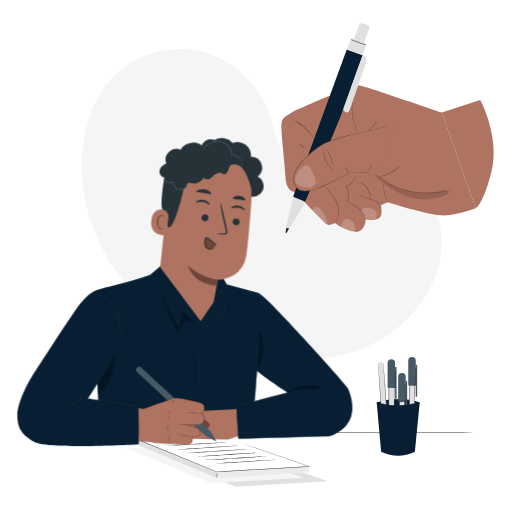
t = 0.00 s
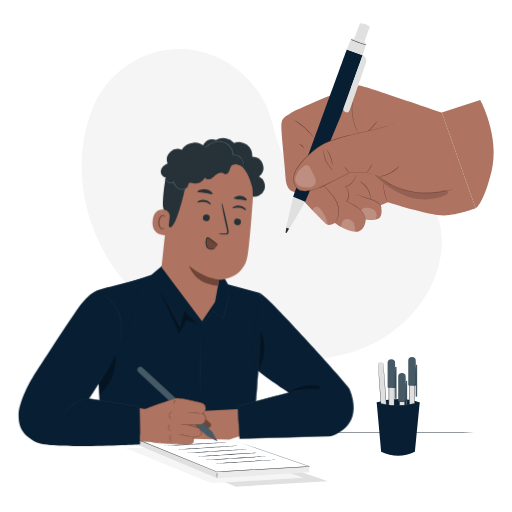
t = 0.26 s
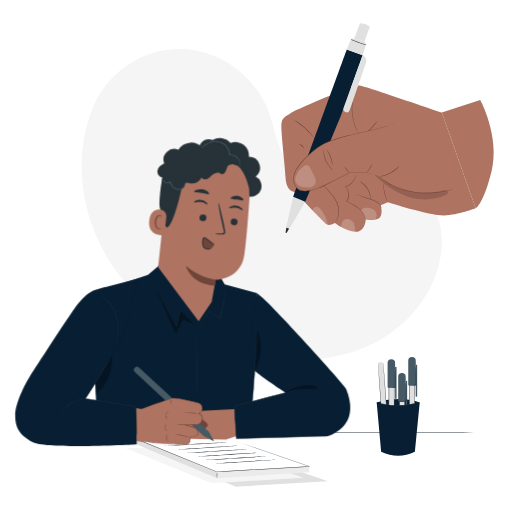
t = 0.49 s
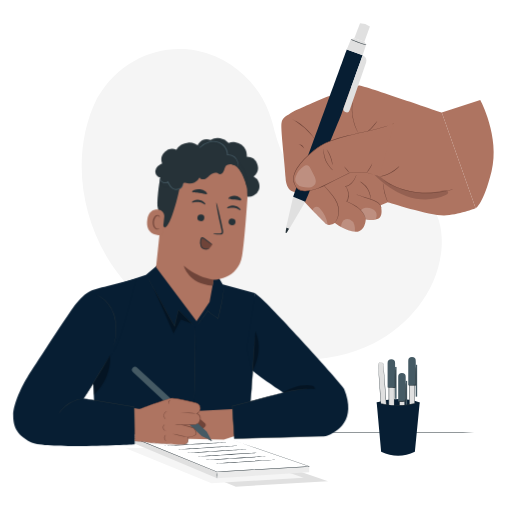
t = 0.75 s
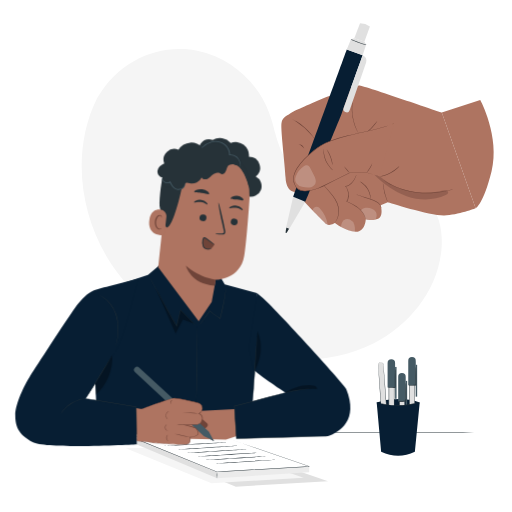
t = 1.01 s
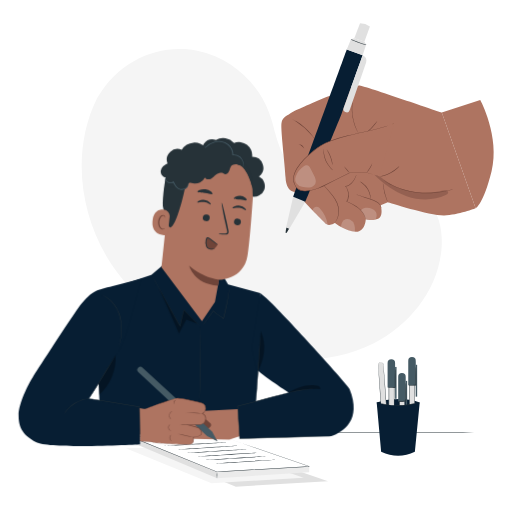
t = 1.24 s

The animated SVG that drew these frames (rendered in a browser with its animation timeline set to each time). Animation: 1 CSS @keyframes rule; one cycle of 1.50 s, repeats indefinitely.

<svg class="animated" id="freepik_stories-hand-holding-pen" xmlns="http://www.w3.org/2000/svg" viewBox="0 0 500 500" version="1.1" xmlns:xlink="http://www.w3.org/1999/xlink" xmlns:svgjs="http://svgjs.com/svgjs"><style>svg#freepik_stories-hand-holding-pen:not(.animated) .animable {opacity: 0;}svg#freepik_stories-hand-holding-pen.animated #freepik--Character--inject-77 {animation: 1.5s Infinite  linear shake;animation-delay: 0s;}            @keyframes shake {                10%, 90% {                    transform: translate3d(-1px, 0, 0);                  }                  20%, 80% {                    transform: translate3d(2px, 0, 0);                  }                  30%, 50%, 70% {                    transform: translate3d(-4px, 0, 0);                  }                  40%, 60% {                    transform: translate3d(4px, 0, 0);                  }            }        </style><g id="freepik--background-simple--inject-77" class="animable" style="transform-origin: 255.619px 199.535px;"><path d="M94.66,96.3l2.11-3.48c17.81-29.35,50-47,84-44.89a87.76,87.76,0,0,1,13,1.78c30.87,6.61,57.72,29.95,68.86,59.85,6.54,17.58,8.37,37.82,20.8,51.77,16.17,18.17,43.62,18.74,67.76,18s51.6-.11,67.7,18.13c10.07,11.42,13.28,27.66,12.46,42.95-2.15,40.49-30.36,76.69-66.24,94.68s-78.13,19.61-117.39,11.7c-55-11.09-107.33-41.55-138.77-88.58S69.5,147.07,94.66,96.3Z" style="fill: rgb(245, 245, 245); transform-origin: 255.619px 199.535px;" id="elucgsfb5o3" class="animable"></path></g><g id="freepik--Table--inject-77" class="animable" style="transform-origin: 248.995px 422.47px;"><path d="M486.4,422.47c0,.14-106.29.26-237.39.26s-237.42-.12-237.42-.26,106.28-.26,237.42-.26S486.4,422.32,486.4,422.47Z" style="fill: rgb(38, 50, 56); transform-origin: 248.995px 422.47px;" id="el2coz66i6l5u" class="animable"></path></g><g id="freepik--Pens--inject-77" class="animable" style="transform-origin: 388.865px 396.803px;"><path d="M367.86,393s21.8-7.71,42,0h0L406,400l-36.11,1.39-2-8.32" style="fill: rgb(7, 30, 51); transform-origin: 388.86px 395.482px;" id="eldn1l3qpwl3" class="animable"></path><path d="M371.49,353.88l.39,0a2.37,2.37,0,0,1,2.54,2.2l5.17,71.72-5.13.37-5.17-71.72A2.38,2.38,0,0,1,371.49,353.88Z" style="fill: rgb(224, 224, 224); transform-origin: 374.436px 391.022px;" id="elsrc9c11qgp9" class="animable"></path><path d="M371.49,353.88a2.61,2.61,0,0,0-1.35.61,2.33,2.33,0,0,0-.77,1.58c0,.71.12,1.56.18,2.51.29,3.82.72,9.31,1.24,16.09,1,13.65,2.39,32.49,3.93,53.45l-.28-.24,2.75-.2,2.38-.17-.24.28c-1.49-21.06-2.83-40-3.79-53.72-.46-6.83-.83-12.35-1.09-16.2q0-.71-.09-1.35a3.6,3.6,0,0,0-.17-1.14,2.34,2.34,0,0,0-1.21-1.29,2.46,2.46,0,0,0-1.1-.22h-.39l.39-.06A2.5,2.5,0,0,1,373,354a2.46,2.46,0,0,1,1.31,1.33,3.76,3.76,0,0,1,.21,1.19c0,.42.07.87.11,1.35.3,3.84.72,9.36,1.25,16.18,1,13.72,2.4,32.66,4,53.71l0,.26-.26,0-2.38.17-2.75.2-.26,0,0-.26c-1.48-21-2.81-39.82-3.77-53.46-.46-6.79-.82-12.28-1.08-16.11-.05-.95-.14-1.78-.13-2.53a2.44,2.44,0,0,1,.86-1.65,2.38,2.38,0,0,1,1-.5A1.22,1.22,0,0,1,371.49,353.88Z" style="fill: rgb(38, 50, 56); transform-origin: 374.565px 391.098px;" id="elz6nul0s7bv8" class="animable"></path><path d="M371.85,405.61l7.3-.53L380.88,429a3.67,3.67,0,0,1-3.39,3.92h0a3.68,3.68,0,0,1-3.92-3.39Z" style="fill: rgb(69, 90, 100); transform-origin: 376.37px 419.004px;" id="elk0vuok2mumr" class="animable"></path><g id="elwokmco3cvgc"><rect x="370.75" y="394.59" width="1.42" height="31.13" style="fill: rgb(69, 90, 100); transform-origin: 371.46px 410.155px; transform: rotate(175.87deg);" class="animable"></rect></g><path d="M379.15,405.08c0,.16-3,.59-7.36,1.06l.33-.38c.13,1.67.27,3.48.42,5.39.26,3.54.44,6.74.54,9.06a17.36,17.36,0,0,1,0,3.77,17.86,17.86,0,0,1-.55-3.73c-.24-2.31-.51-5.51-.77-9-.12-1.91-.24-3.73-.35-5.4l0-.35.35,0C376.11,405.08,379.14,404.93,379.15,405.08Z" style="fill: rgb(38, 50, 56); transform-origin: 375.28px 414.502px;" id="elyianewwez5" class="animable"></path><rect x="379.7" y="355.76" width="5.14" height="57.99" style="fill: rgb(224, 224, 224); transform-origin: 382.27px 384.755px;" id="el2ys5oxy9gbi" class="animable"></rect><path d="M384.84,413.75s0-.11,0-.31,0-.51,0-.88c0-.8,0-1.92,0-3.36,0-2.94,0-7.14-.08-12.35,0-10.44-.06-24.89-.11-41.09l.26.26h-5.13c.51-.52.14-.13.25-.24v9.55q0,4.68,0,9.11c0,5.91,0,11.44,0,16.46-.05,10-.09,18-.11,22.85l-.11-.1,3.79.06,1,0,.35,0a1,1,0,0,1-.32,0l-1,0-3.85.06h-.1v-.11c0-4.87-.06-12.85-.11-22.85,0-5,0-10.55,0-16.46q0-4.43,0-9.11c0-1.56,0-3.14,0-4.74v-4.81c.12-.12-.26.24.27-.28h5.39v.26c0,16.28-.08,30.79-.11,41.28,0,5.18-.06,9.36-.08,12.29q0,2.12,0,3.3l0,.85C384.86,413.67,384.85,413.76,384.84,413.75Z" style="fill: rgb(38, 50, 56); transform-origin: 382.389px 384.59px;" id="eld23636kzybn" class="animable"></path><path d="M385.83,378.42h-7.32v-24a3.66,3.66,0,0,1,3.66-3.66h0a3.66,3.66,0,0,1,3.66,3.66Z" style="fill: rgb(69, 90, 100); transform-origin: 382.17px 364.59px;" id="el6u94nfbmgjx" class="animable"></path><rect x="385.83" y="358.35" width="1.42" height="31.13" style="fill: rgb(69, 90, 100); transform-origin: 386.54px 373.915px;" id="elcf0b8uw5b5j" class="animable"></rect><path d="M378.51,378.42c0-.16,3-.37,7.41-.53l-.35.36c0-1.67,0-3.49,0-5.41,0-3.54,0-6.75.11-9.07a17.57,17.57,0,0,1,.28-3.76,17.57,17.57,0,0,1,.28,3.76c.07,2.32.12,5.53.12,9.07,0,1.92,0,3.74,0,5.41v.36h-.35C381.55,378.65,378.51,378.58,378.51,378.42Z" style="fill: rgb(38, 50, 56); transform-origin: 382.435px 369.316px;" id="elydot35l31g" class="animable"></path><rect x="390.06" y="369.37" width="5.14" height="57.99" style="fill: rgb(224, 224, 224); transform-origin: 392.63px 398.365px;" id="elksdtl0tik7" class="animable"></rect><path d="M395.2,427.36a1.92,1.92,0,0,1,0-.31c0-.22,0-.51,0-.88,0-.8,0-1.93,0-3.36,0-2.94-.05-7.14-.08-12.35,0-10.44-.07-24.89-.11-41.09l.26.26h-5.14c.52-.52.14-.13.26-.24v9.55q0,4.68,0,9.11c0,5.9,0,11.44,0,16.46,0,10-.09,18-.12,22.85l-.1-.1,3.78.06,1,0,.36,0a1.07,1.07,0,0,1-.32,0l-1,0-3.84.06H390v-.11c0-4.87-.07-12.85-.12-22.85,0-5,0-10.56,0-16.46,0-2.95,0-6,0-9.11v-9.55c.12-.12-.26.24.26-.28h5.4v.26c0,16.28-.08,30.79-.11,41.28,0,5.18-.06,9.36-.08,12.29,0,1.41,0,2.51,0,3.3v.85C395.21,427.28,395.2,427.37,395.2,427.36Z" style="fill: rgb(38, 50, 56); transform-origin: 392.699px 398.2px;" id="elnwd6s6y6tq" class="animable"></path><path d="M396.19,392h-7.33V368a3.66,3.66,0,0,1,3.67-3.66h0a3.66,3.66,0,0,1,3.66,3.66Z" style="fill: rgb(69, 90, 100); transform-origin: 392.525px 378.17px;" id="elp2mdhscgyl" class="animable"></path><rect x="396.19" y="371.96" width="1.42" height="31.13" style="fill: rgb(69, 90, 100); transform-origin: 396.9px 387.525px;" id="elk72qi4e5thr" class="animable"></rect><path d="M388.86,392c0-.16,3-.37,7.42-.53l-.35.36c0-1.68,0-3.49,0-5.41,0-3.54.05-6.75.12-9.07a17.57,17.57,0,0,1,.28-3.76,17.57,17.57,0,0,1,.28,3.76c.07,2.32.11,5.53.11,9.07,0,1.92,0,3.73,0,5.41v.36h-.34C391.9,392.26,388.87,392.19,388.86,392Z" style="fill: rgb(38, 50, 56); transform-origin: 392.79px 382.903px;" id="elwgamp97w7hd" class="animable"></path><rect x="399.82" y="353.64" width="5.14" height="57.99" style="fill: rgb(224, 224, 224); transform-origin: 402.39px 382.635px;" id="elb3a2gw8yydg" class="animable"></rect><path d="M405,411.63s0-.11,0-.31,0-.52,0-.88c0-.8,0-1.93,0-3.36,0-2.94-.05-7.15-.08-12.35,0-10.44-.06-24.89-.11-41.09l.26.26h-5.13l.25-.25v9.55c0,3.12,0,6.17,0,9.12,0,5.9,0,11.43,0,16.46-.05,10-.09,18-.11,22.85l-.11-.1,3.79.06,1,0,.35,0a1.7,1.7,0,0,1-.32,0l-1,0-3.85.06h-.1v-.1c0-4.88-.06-12.85-.11-22.85,0-5,0-10.56,0-16.46V363.2c0-1.56,0-3.14,0-4.73v-4.82l.27-.27h5.39v.26c0,16.27-.08,30.79-.11,41.28,0,5.18-.06,9.36-.08,12.28,0,1.41,0,2.52,0,3.31l0,.84A1.32,1.32,0,0,1,405,411.63Z" style="fill: rgb(38, 50, 56); transform-origin: 402.56px 382.515px;" id="elr49rxbokffg" class="animable"></path><path d="M406,376.29h-7.32v-24a3.66,3.66,0,0,1,3.66-3.67h0a3.66,3.66,0,0,1,3.66,3.67Z" style="fill: rgb(69, 90, 100); transform-origin: 402.34px 362.455px;" id="elbxa8v9ihag8" class="animable"></path><rect x="405.95" y="356.23" width="1.42" height="31.13" style="fill: rgb(69, 90, 100); transform-origin: 406.66px 371.795px;" id="eliqmr54iq1q" class="animable"></rect><path d="M398.63,376.29c0-.16,3-.36,7.41-.52l-.35.36c0-1.68,0-3.5,0-5.41,0-3.55.05-6.75.12-9.08a17.68,17.68,0,0,1,.28-3.76,17.68,17.68,0,0,1,.28,3.76c.07,2.33.12,5.53.12,9.08,0,1.91,0,3.73,0,5.41v.35h-.35C401.66,376.52,398.63,376.45,398.63,376.29Z" style="fill: rgb(38, 50, 56); transform-origin: 402.56px 367.186px;" id="elandrirnc5r8" class="animable"></path><path d="M405.14,441.16c-10.89,5.14-21.88,5.06-32.94,0L367.86,393c13.26,3.88,27.33,3.51,42,0Z" style="fill: rgb(7, 30, 51); transform-origin: 388.86px 418.993px;" id="el1ergyen5com" class="animable"></path><path d="M409.87,392.71a9.1,9.1,0,0,1-1.57.57c-1,.34-2.52.76-4.38,1.2s-4.12.86-6.64,1.2a73.82,73.82,0,0,1-8.24.56,75.58,75.58,0,0,1-8.24-.41,64.58,64.58,0,0,1-6.66-1.08c-1.87-.4-3.38-.79-4.4-1.11a11.51,11.51,0,0,1-1.58-.54,9.68,9.68,0,0,1,1.63.34c1,.26,2.55.59,4.42.95s4.13.7,6.64,1a75.5,75.5,0,0,0,16.37-.15c2.51-.31,4.75-.68,6.62-1.08s3.37-.75,4.4-1A10.28,10.28,0,0,1,409.87,392.71Z" style="fill: rgb(38, 50, 56); transform-origin: 389.015px 394.475px;" id="el6zrjhzj535" class="animable"></path></g><g id="freepik--Papers--inject-77" class="animable" style="transform-origin: 221.615px 449.875px;"><polygon points="230.38 439 146.72 441.23 230.38 475.23 320.35 469.91 230.38 439" style="fill: rgb(224, 224, 224); transform-origin: 233.535px 457.115px;" id="el47w31wzfphq" class="animable"></polygon><polygon points="206.53 435.63 122.88 437.85 206.53 471.85 296.51 466.53 206.53 435.63" style="fill: rgb(245, 245, 245); transform-origin: 209.695px 453.74px;" id="elnz34wivvvo" class="animable"></polygon><polygon points="128.34 426.78 211.99 460.78 211.99 466.96 128.34 431.77 128.34 426.78" style="fill: rgb(224, 224, 224); transform-origin: 170.165px 446.87px;" id="elrw4bftz8ra" class="animable"></polygon><polygon points="211.99 466.96 301.96 461.21 301.96 455.47 211.99 460.78 211.99 466.96" style="fill: rgb(235, 235, 235); transform-origin: 256.975px 461.215px;" id="el504fr4lqkui" class="animable"></polygon><polygon points="211.99 424.56 128.34 426.78 211.99 460.78 301.96 455.46 211.99 424.56" style="fill: rgb(255, 255, 255); transform-origin: 215.15px 442.67px;" id="el6d57axnjy05" class="animable"></polygon><path d="M212,424.56s.14,0,.42.12l1.25.41,4.84,1.63L236.85,433,302,455.25a.23.23,0,0,1,.14.29.21.21,0,0,1-.2.15l-84.33,5L212,461a.23.23,0,0,1-.11,0l-83.63-34a.23.23,0,0,1-.13-.29.26.26,0,0,1,.2-.14L189.07,425l16.94-.39,4.46-.09H212l-1.53.07-4.47.15-17,.51L128.34,427l.08-.42,83.67,34-.12,0,5.65-.33L302,455.24l-.06.44L236.8,433.22l-18.32-6.36-4.83-1.69-1.24-.45Z" style="fill: rgb(38, 50, 56); transform-origin: 215.134px 442.763px;" id="elhgymgljfhip" class="animable"></path><path d="M211.93,467.19a19.33,19.33,0,0,1,0-6.32,19.33,19.33,0,0,1,0,6.32Z" style="fill: rgb(38, 50, 56); transform-origin: 211.93px 464.03px;" id="eljbmednw85hc" class="animable"></path><path d="M269.43,449c0,.15-13.64,1.08-30.47,2.09s-30.5,1.71-30.51,1.57,13.63-1.08,30.48-2.09S269.42,448.9,269.43,449Z" style="fill: rgb(38, 50, 56); transform-origin: 238.94px 450.834px;" id="elp5ttbwqila" class="animable"></path><path d="M260.56,445.62c0,.15-13.64,1.08-30.48,2.09s-30.49,1.71-30.5,1.56,13.63-1.07,30.47-2.08S260.55,445.48,260.56,445.62Z" style="fill: rgb(38, 50, 56); transform-origin: 230.07px 447.446px;" id="elmv524l90k5f" class="animable"></path><path d="M251.69,442.2c0,.14-13.64,1.08-30.48,2.08s-30.5,1.71-30.51,1.57,13.64-1.08,30.48-2.09S251.68,442.05,251.69,442.2Z" style="fill: rgb(38, 50, 56); transform-origin: 221.195px 444.024px;" id="el99mbckq3aju" class="animable"></path><path d="M241.37,438.78c0,.14-13.64,1.07-30.48,2.08s-30.5,1.71-30.51,1.57,13.64-1.08,30.48-2.09S241.36,438.63,241.37,438.78Z" style="fill: rgb(38, 50, 56); transform-origin: 210.875px 440.604px;" id="el7on79eblsxm" class="animable"></path><path d="M232.52,435.35c0,.15-13.64,1.08-30.48,2.09s-30.5,1.71-30.5,1.56,13.63-1.07,30.47-2.08S232.51,435.21,232.52,435.35Z" style="fill: rgb(38, 50, 56); transform-origin: 202.03px 437.176px;" id="elzpc0x172i3" class="animable"></path><path d="M221.7,431.87c0,.14-13.63,1.08-30.47,2.08s-30.5,1.71-30.51,1.57,13.63-1.08,30.48-2.09S221.69,431.72,221.7,431.87Z" style="fill: rgb(38, 50, 56); transform-origin: 191.21px 433.694px;" id="elhyqv3werj4r" class="animable"></path></g><g id="freepik--Hand--inject-77" class="animable" style="transform-origin: 378.45px 125.103px;"><path d="M287.22,187.35s-7.77-.57-8.35-13.81-4.89-46.64-4-53.26,7.2-7.77,9.5-10.07,61.6-27.64,67.07-26.77,80,26.48,80,26.48l33.06,93.51s-17.22,6.66-30.75,6.95-55-12.95-55-12.95l-7,3.06s3.22,10.61-2.55,13.18-12,.42-12,.42-.33,12.51-9.83,12.23-20.38-8.45-20.38-8.45-5.18,3.45-8.35.86-21-21.3-21-21.3Z" style="fill: rgb(174, 116, 97); transform-origin: 369.625px 154.871px;" id="el97jye7w69ru" class="animable"></path><path d="M350.42,130.64a7.77,7.77,0,0,1-.76-1.13,32.39,32.39,0,0,1-1.75-3.25,43.68,43.68,0,0,1-2.05-5.08,45.31,45.31,0,0,1-2.3-13.19,43.54,43.54,0,0,1,.2-5.47,32.88,32.88,0,0,1,.55-3.65,6.56,6.56,0,0,1,.33-1.32,7,7,0,0,1-.13,1.35c-.13.86-.27,2.1-.38,3.65A49.34,49.34,0,0,0,344,108a52.56,52.56,0,0,0,.69,6.6,53.39,53.39,0,0,0,1.59,6.45,48.75,48.75,0,0,0,1.93,5.08c.62,1.41,1.18,2.54,1.59,3.3A6.93,6.93,0,0,1,350.42,130.64Z" style="fill: rgb(111, 68, 57); transform-origin: 346.982px 114.095px;" id="el06nn6hq1w6jq" class="animable"></path><path d="M368.29,118.47a8,8,0,0,1-1.19,1.88,47.06,47.06,0,0,1-3.43,4.13,47.6,47.6,0,0,1-3.88,3.71,8.76,8.76,0,0,1-1.79,1.32c-.1-.12,2.45-2.34,5.29-5.39S368.17,118.38,368.29,118.47Z" style="fill: rgb(111, 68, 57); transform-origin: 363.144px 123.989px;" id="el17oxq1p2yifj" class="animable"></path><path d="M316.38,181.28a8.53,8.53,0,0,1,1.21,1.15c.75.76,1.82,1.88,3.11,3.3s2.79,3.14,4.32,5.16a35.46,35.46,0,0,1,4.31,7.06,21.29,21.29,0,0,1,1.74,8.09,18.13,18.13,0,0,1-1.13,6.67,12.89,12.89,0,0,1-2.35,3.9,7.45,7.45,0,0,1-.87.89,1.63,1.63,0,0,1-.33.27s.39-.45,1.05-1.29a14,14,0,0,0,2.15-3.9,18.23,18.23,0,0,0,1-6.53,21.25,21.25,0,0,0-1.74-7.89,36.5,36.5,0,0,0-4.21-7c-1.5-2-3-3.76-4.22-5.21s-2.22-2.53-3-3.41A12.46,12.46,0,0,1,316.38,181.28Z" style="fill: rgb(111, 68, 57); transform-origin: 323.727px 199.525px;" id="elz0z9liwvbci" class="animable"></path><path d="M348,170.77a1.18,1.18,0,0,1-.06.3,7.64,7.64,0,0,1-.23.84,17.11,17.11,0,0,1-1.34,3.05,18.45,18.45,0,0,1-3.06,4.14,12.23,12.23,0,0,1-2.51,2,7.36,7.36,0,0,1-3.37,1.06l.16-.39a12,12,0,0,1,2.68,5.78,14,14,0,0,1-.23,7,7.12,7.12,0,0,1-1.25,2.28l-.09-.41a66.76,66.76,0,0,1,9.34,5.07,30.25,30.25,0,0,1,3.62,2.86,22.84,22.84,0,0,1,2.64,3,18.2,18.2,0,0,1,2.61,5.11,12.58,12.58,0,0,1,.39,1.51,2,2,0,0,1,.1.53c-.05,0-.24-.71-.67-2a19.48,19.48,0,0,0-2.71-5,21.83,21.83,0,0,0-2.65-2.91,30.59,30.59,0,0,0-3.59-2.79,69.31,69.31,0,0,0-9.3-5l-.3-.14.22-.26a6.92,6.92,0,0,0,1.15-2.11,13.59,13.59,0,0,0,.23-6.75,11.69,11.69,0,0,0-2.53-5.56l-.34-.37.5,0a7,7,0,0,0,3.18-1,11.7,11.7,0,0,0,2.45-1.86,19,19,0,0,0,3.09-4,20,20,0,0,0,1.44-3A7,7,0,0,1,348,170.77Z" style="fill: rgb(111, 68, 57); transform-origin: 347.155px 192.635px;" id="elkoh0akki17" class="animable"></path><path d="M362.23,194.64a2.39,2.39,0,0,1-.22-.82c-.1-.53-.26-1.29-.48-2.23a24.8,24.8,0,0,0-2.71-6.93,21.27,21.27,0,0,0-4.94-5.55c-1.5-1.2-2.5-1.85-2.46-1.93a2.92,2.92,0,0,1,.76.37c.47.28,1.14.69,1.93,1.27a19.47,19.47,0,0,1,5.16,5.57,21.92,21.92,0,0,1,2.62,7.12,21.59,21.59,0,0,1,.32,2.28A3.29,3.29,0,0,1,362.23,194.64Z" style="fill: rgb(111, 68, 57); transform-origin: 356.834px 185.91px;" id="el1dnu2jcba13" class="animable"></path><path d="M372.49,203.43a6.19,6.19,0,0,1-.4-1.08,9.57,9.57,0,0,0-1.47-2.7c-1.54-2.18-5.11-3.44-8.84-4.9-1.89-.71-3.72-1.24-5.42-1.72s-3.17-1.06-4.41-1.52L349,190.4a5.14,5.14,0,0,1-1.05-.46,4,4,0,0,1,1.12.26c.71.21,1.73.55,3,1s2.75.92,4.43,1.4,3.56,1,5.46,1.69,3.68,1.47,5.27,2.23a9.52,9.52,0,0,1,3.68,2.94,8.79,8.79,0,0,1,1.37,2.86A4,4,0,0,1,372.49,203.43Z" style="fill: rgb(111, 68, 57); transform-origin: 360.22px 196.685px;" id="el15d9l191anm" class="animable"></path><path d="M374,178.59a19.91,19.91,0,0,1,.5,2.79c.27,1.72.7,4.09,1.33,6.66s1.35,4.88,1.9,6.53a20.66,20.66,0,0,1,.85,2.7,12.6,12.6,0,0,1-1.2-2.57,52.36,52.36,0,0,1-3.25-13.27A12.51,12.51,0,0,1,374,178.59Z" style="fill: rgb(111, 68, 57); transform-origin: 376.275px 187.93px;" id="el84vijqjs7y" class="animable"></path><path d="M442.11,185a5.33,5.33,0,0,1-.68.23l-2,.57-1.45.4-1.74.39c-1.25.28-2.67.6-4.27.84l-2.5.41-2.73.32c-1.88.27-3.91.33-6,.49a95,95,0,0,1-13.87-.52,80.08,80.08,0,0,1-13.59-2.88c-2-.68-4-1.3-5.69-2.08-.87-.38-1.74-.69-2.52-1.09L382.76,181a42.33,42.33,0,0,1-3.78-2.16c-.55-.34-1.07-.63-1.52-.94l-1.22-.88-1.67-1.24a3.86,3.86,0,0,1-.56-.45,2.91,2.91,0,0,1,.62.37l1.73,1.15,1.23.84c.46.3,1,.58,1.54.9a42.58,42.58,0,0,0,3.8,2.08l2.26,1.11c.79.38,1.65.68,2.52,1.05,1.73.76,3.66,1.35,5.68,2a82.33,82.33,0,0,0,13.5,2.82,98.6,98.6,0,0,0,13.79.56c2.12-.15,4.14-.19,6-.44l2.72-.28,2.49-.39c1.59-.21,3-.51,4.27-.76l1.75-.34,1.45-.36,2-.47A3.75,3.75,0,0,1,442.11,185Z" style="fill: rgb(111, 68, 57); transform-origin: 408.06px 182.02px;" id="elki4wa2b6ek" class="animable"></path><path d="M306.9,135.23c-.07.05-.94-1.29-2.58-3.25a67,67,0,0,0-15-13.14c-2.16-1.37-3.6-2.06-3.56-2.14a5.3,5.3,0,0,1,1.05.41,26.36,26.36,0,0,1,2.7,1.41,54.13,54.13,0,0,1,8.12,5.94,52.77,52.77,0,0,1,6.94,7.29,27.13,27.13,0,0,1,1.76,2.49A4.68,4.68,0,0,1,306.9,135.23Z" style="fill: rgb(111, 68, 57); transform-origin: 296.33px 125.966px;" id="elrxcdtqrijtq" class="animable"></path><path d="M297.1,145.07a23.58,23.58,0,0,0-2.54-2.6,24.71,24.71,0,0,0-3.17-1.76,6.7,6.7,0,0,1,5.71,4.36Z" style="fill: rgb(111, 68, 57); transform-origin: 294.245px 142.89px;" id="elt180cmzd858" class="animable"></path><path d="M279.7,222l0,.08a28.53,28.53,0,0,0-.79,4.85c.15.94,1.09.31,1.09.31l2.45-4.2Z" style="fill: rgb(38, 50, 56); transform-origin: 280.68px 224.723px;" id="ele6ehr5t4aa" class="animable"></path><polygon points="279.4 222.19 286.32 192.05 298.11 197.04 282.58 223.44 279.4 222.19" style="fill: rgb(224, 224, 224); transform-origin: 288.755px 207.745px;" id="el0otdlz6b2b1" class="animable"></polygon><path d="M338.64,48.34s-51.9,141.87-52.32,143.71l11.79,5s34.32-83,34.9-84.49,21.12-58.66,21.12-58.66Z" style="fill: rgb(7, 30, 51); transform-origin: 320.225px 122.695px;" id="elgr63orolz7u" class="animable"></path><polygon points="338.64 48.34 342.77 38.28 345.98 37.33 355.91 40.52 357.51 43.63 354.13 53.89 338.64 48.34" style="fill: rgb(224, 224, 224); transform-origin: 348.075px 45.61px;" id="eli01afxw3xzs" class="animable"></polygon><path d="M346,37.32l5.61-14.56a17.36,17.36,0,0,1,9.62,3.17l-5.3,14.59Z" style="fill: rgb(224, 224, 224); transform-origin: 353.615px 31.64px;" id="el5hrsuo6ifk4" class="animable"></path><path d="M357.93,43.87a9.68,9.68,0,0,1-2.36-.48c-1.44-.38-3.41-1-5.55-1.73s-4-1.53-5.41-2.14a10.4,10.4,0,0,1-2.14-1.1,11.73,11.73,0,0,1,2.28.76c1.39.52,3.31,1.24,5.44,2s4.07,1.4,5.48,1.86A12.42,12.42,0,0,1,357.93,43.87Z" style="fill: rgb(38, 50, 56); transform-origin: 350.2px 41.145px;" id="el2yw4zjh2iyb" class="animable"></path><path d="M354.13,53.89h0A5.6,5.6,0,0,1,357.55,61l-16.12,46.62a3.12,3.12,0,0,1-4.22,1.83h0a3.11,3.11,0,0,1-1.66-3.9Z" style="fill: rgb(224, 224, 224); transform-origin: 346.611px 81.8054px;" id="elwmemmotutgf" class="animable"></path><g id="elsfnsk3zj07"><g style="opacity: 0.2; transform-origin: 312.635px 210.517px;" class="animable"><path d="M312,203.19a4.08,4.08,0,0,0-3.23-1.33c-2,.17-3.09,1.71-3.48,3.62,5,5.29,9.87,10.32,13.38,13.36a1.3,1.3,0,0,0,.69.29l.62.05A31.1,31.1,0,0,0,312,203.19Z" style="fill: rgb(255, 255, 255); transform-origin: 312.635px 210.517px;" id="elo0z09dbthe" class="animable"></path></g></g><g id="el55r2rt9yz3r"><g style="opacity: 0.2; transform-origin: 339.843px 220.114px;" class="animable"><path d="M346.56,226.32a17.88,17.88,0,0,0-.54-6.84,8.1,8.1,0,0,0-4.32-5.1,6.37,6.37,0,0,0-5.94.6c-1.72,1.16-2.79,4.63-2.75,6.7a53.72,53.72,0,0,0,8.25,3.72A25.33,25.33,0,0,0,346.56,226.32Z" style="fill: rgb(255, 255, 255); transform-origin: 339.843px 220.114px;" id="elth41j6o32yb" class="animable"></path></g></g><g id="el6utzr9whrtl"><g style="opacity: 0.2; transform-origin: 360.197px 208.89px;" class="animable"><path d="M365.72,214.71c2.21-.75,2.62-5.81,1.35-7.78a7.54,7.54,0,0,0-4-3.15,11.47,11.47,0,0,0-6-.84c-2.47.49-3.72,1.38-4.46,2.69,0,0,3.68,3.8,4.52,8.46A19.34,19.34,0,0,0,365.72,214.71Z" style="fill: rgb(255, 255, 255); transform-origin: 360.197px 208.89px;" id="el9wo939hwhc" class="animable"></path></g></g><path d="M464.49,203.43l-33.06-93.51L469,97.55s19.42,35.85,11.06,69.66C472.11,199.52,464.49,203.43,464.49,203.43Z" style="fill: rgb(174, 116, 97); transform-origin: 456.79px 150.49px;" id="elclj3rx2itm7" class="animable"></path><path d="M384.81,120.61c-12.17,4.77-25.11,7.21-37.85,10.18s-27.8,6.71-36.7,13.36c-8.59,6.43-19.2,15.66-22.73,25.3a14.21,14.21,0,0,0,1,12.36,8.93,8.93,0,0,0,6.36,4.35c7.53,1.2,15.29-1.69,21-4.66,5.57-2.88,25.45-12.7,25.45-12.7l16.57-.26,12.72,3.56" style="fill: rgb(174, 116, 97); transform-origin: 335.687px 153.524px;" id="elja83hhx5mb" class="animable"></path><path d="M390.12,162.1a3.21,3.21,0,0,1-.52.68,21.27,21.27,0,0,1-1.63,1.68,31.49,31.49,0,0,1-6.26,4.5,30.8,30.8,0,0,1-7.18,2.83,21.25,21.25,0,0,1-2.29.47,2.68,2.68,0,0,1-.86.06c0-.08,1.18-.32,3.05-.88a38,38,0,0,0,7-2.93,37.49,37.49,0,0,0,6.26-4.33C389.21,162.91,390.05,162,390.12,162.1Z" style="fill: rgb(111, 68, 57); transform-origin: 380.75px 167.212px;" id="elw0c41jkmajr" class="animable"></path><path d="M363.49,159.43a14.16,14.16,0,0,1-2.11,4.94,14.48,14.48,0,0,1-3.4,4.17c-.11-.11,1.45-1.92,3-4.44S363.35,159.38,363.49,159.43Z" style="fill: rgb(111, 68, 57); transform-origin: 360.732px 163.985px;" id="eldlw8i2y5mfo" class="animable"></path><path d="M335.87,162.36a34.5,34.5,0,0,1,5.54,6.44,17.13,17.13,0,0,1-3-3.05A17.59,17.59,0,0,1,335.87,162.36Z" style="fill: rgb(111, 68, 57); transform-origin: 338.64px 165.58px;" id="elvpi8g63ok7" class="animable"></path><path d="M325.22,166.29a3.12,3.12,0,0,1-.76-.53,19.48,19.48,0,0,1-1.85-1.73,25,25,0,0,1-6.7-15,19.07,19.07,0,0,1-.05-2.54,3.7,3.7,0,0,1,.11-.92c.1,0,0,1.32.31,3.42a27.51,27.51,0,0,0,6.6,14.83C324.28,165.37,325.29,166.22,325.22,166.29Z" style="fill: rgb(111, 68, 57); transform-origin: 320.531px 155.93px;" id="elimbru9g6a4o" class="animable"></path><path d="M324.71,160.86c-.16,0-.65-3.53-2.2-7.64s-3.49-7.12-3.35-7.2a7.78,7.78,0,0,1,1.38,1.91A31.52,31.52,0,0,1,323,153a30.42,30.42,0,0,1,1.49,5.48A8.31,8.31,0,0,1,324.71,160.86Z" style="fill: rgb(111, 68, 57); transform-origin: 321.937px 153.44px;" id="elqntjysvmd5" class="animable"></path><g id="elsdmdx62s0ld"><g style="opacity: 0.2; transform-origin: 298.37px 172.223px;" class="animable"><path d="M294.94,182.49a24.73,24.73,0,0,0,7.1.66c2.51-.26,5.07-1.64,6-4,1.05-2.71-.29-5.69-1.6-8.28l-3.25-6.42c-.87-1.71-2-3.62-4.43-3.1a4.89,4.89,0,0,0-1.71.73,21.58,21.58,0,0,0-8.21,10.17,7.25,7.25,0,0,0,1,7.13A8.74,8.74,0,0,0,294.94,182.49Z" style="fill: rgb(255, 255, 255); transform-origin: 298.37px 172.223px;" id="ell0u9o6dugn" class="animable"></path></g></g><path d="M370.7,172.1s-.3-.06-.85-.21l-2.48-.66L358,168.66h0l-16.57.32.08,0-14.24,7.14-8,4c-2.76,1.36-5.57,2.91-8.65,4.07a35.9,35.9,0,0,1-9.8,2.4,24.2,24.2,0,0,1-5.24-.09,9.26,9.26,0,0,1-5-2,11.32,11.32,0,0,1-3.18-4.47,13.94,13.94,0,0,1-1-5.47,15.14,15.14,0,0,1,1.09-5.54,31.14,31.14,0,0,1,2.57-5.09c4-6.29,9.37-11.3,14.71-15.75q2-1.66,4.07-3.22c.68-.51,1.35-1,2.06-1.52l1-.73,1.08-.66a57.4,57.4,0,0,1,8.88-4.29,144.36,144.36,0,0,1,17.38-5.34c5.53-1.37,10.7-2.52,15.42-3.57,9.46-2.06,17.06-4,22.22-5.58,2.58-.79,4.57-1.48,5.91-2l1.52-.55.53-.17s-2.74,1.22-7.9,2.87-12.75,3.63-22.19,5.74c-4.72,1.07-9.89,2.24-15.4,3.63A145.78,145.78,0,0,0,322,138.21a58.81,58.81,0,0,0-8.79,4.28,78.05,78.05,0,0,0-8.18,6.09c-5.32,4.44-10.64,9.43-14.6,15.63-1.93,3.21-3.62,6.69-3.58,10.37a13.5,13.5,0,0,0,1,5.27,10.67,10.67,0,0,0,3,4.26,8.66,8.66,0,0,0,4.73,1.88,23.91,23.91,0,0,0,5.14.1,36,36,0,0,0,9.67-2.35c3.05-1.15,5.84-2.68,8.61-4l8-4,14.27-7.08,0,0h0l16.57-.21h0l9.39,2.69,2.45.72C370.42,172,370.7,172.1,370.7,172.1Z" style="fill: rgb(111, 68, 57); transform-origin: 335.619px 153.62px;" id="elnu9d4up0g8" class="animable"></path><g id="elpb12zne6c8c"><g style="opacity: 0.4; transform-origin: 401.67px 182.744px;" class="animable"><path d="M435.63,185.67a7.69,7.69,0,0,0-3.21.41,68.85,68.85,0,0,1-55.32-9.17c-4-2.7-5.84-4.63-9-5.47l-2.47-.67c9.21,9.28,19.12,16.47,31.47,20.76s26.43,4.56,38.22-1.09c1.13-.54,2.4-1.39,2.39-2.65A2.42,2.42,0,0,0,435.63,185.67Z" style="fill: rgb(111, 68, 57); transform-origin: 401.67px 182.744px;" id="ela719rqxft4" class="animable"></path></g></g></g><g id="freepik--Character--inject-77" class="animable animator-active" style="transform-origin: 180.506px 285.237px;"><polygon points="210.89 430.67 206.71 428.48 208.76 426.63 210.89 430.67" style="fill: rgb(38, 50, 56); transform-origin: 208.8px 428.65px;" id="eluwj9ulqojnm" class="animable"></polygon><polygon points="201.03 425.86 205.93 421.5 208.8 426.8 206.71 428.48 201.03 425.86" style="fill: rgb(255, 255, 255); transform-origin: 204.915px 424.99px;" id="eliko8u531o6r" class="animable"></polygon><polygon points="118.63 277.64 146.56 268.33 162.12 255.19 165.48 260.51 178.53 257.52 215.46 267.12 221.42 277.65 252.94 286.28 253.09 330.49 247.36 411.38 248.2 424.24 97.37 424.24 94.88 370.51 94.77 337.08 118.63 277.64" style="fill: rgb(7, 30, 51); transform-origin: 173.93px 339.715px;" id="el1y3bipsjj6vi" class="animable"></polygon><path d="M198.4,401.18,231,399.6s6.32,3.6,8,13.93,0,10.32,0,10.32l-16.4,5.54-34.79-.8-12.62-15.85,9.51-5.61Z" style="fill: rgb(174, 116, 97); transform-origin: 207.468px 414.495px;" id="elu86fp2bdyrj" class="animable"></path><path d="M85.77,389.26s31.23-49.24,26-42.12c-.64.88,3.18-2.82,8.1-14.89,4.72-11.6,17-60.28,17-60.28l-28.14,7.47c-7.4,2-13.43,2.6-19.8,6.84-5.56,3.69-11.35,10.93-15.12,16.43-14,20.49-39.76,60.39-43,65.49-4.64,7.28-14,26.07-13.92,37.29.09,9.77,2,18.48,16.91,26.26,13.76,7.18,101.72,2.18,101.72,2.18L135,397.36Z" style="fill: rgb(7, 30, 51); transform-origin: 76.8797px 353.797px;" id="el2cw3nbq0qvl" class="animable"></path><path d="M340.11,379.88c-1.29-3.22-50.47-57.6-75.17-82.77a104.16,104.16,0,0,0-12-10.83l-8.14,53s2.8,12.22,4.5,21.26c.37,1.95,25.91,19.33,25.91,19.33l5.47,3.5-49.93,13.2,2.09,31.72L322.23,426C333.84,421.51,352.32,410.31,340.11,379.88Z" style="fill: rgb(7, 30, 51); transform-origin: 287.436px 357.285px;" id="elsq34ynpmqn" class="animable"></path><path d="M322.23,426l-.45,0-1.33.05-5.12.18-18.95.58-63.53,1.75h-.23l0-.24c-.2-3-.4-6.12-.61-9.31-.51-7.74-1-15.28-1.47-22.41v-.21l.2-.05c5.35-1.1,10.47-2.48,15.37-3.81l14-3.88c8.87-2.46,16.77-4.55,23.43-6a123.35,123.35,0,0,1,15.76-2.56c1.86-.2,3.31-.2,4.28-.22h1.49l-.38,0-1.1.06c-1,0-2.42.07-4.27.3a127.66,127.66,0,0,0-15.71,2.7c-6.64,1.48-14.53,3.59-23.39,6.08l-14,3.92c-4.9,1.34-10,2.73-15.39,3.85l.19-.26c.48,7.14,1,14.67,1.48,22.41.21,3.19.42,6.35.61,9.31l-.25-.23,63.53-1.59,19-.42,5.12-.09h1.78Z" style="fill: rgb(38, 50, 56); transform-origin: 276.415px 404.215px;" id="elpfnmble8tl" class="animable"></path><path d="M204.86,414.36a2.81,2.81,0,0,0-.87-1.07l-5.29-4.72-3.07,9.14a6.18,6.18,0,0,0,8.67-1.18A2.33,2.33,0,0,0,204.86,414.36Z" style="fill: rgb(111, 68, 57); transform-origin: 200.281px 413.772px;" id="elqpbpr187769" class="animable"></path><path d="M133.8,363.39,201,425.86l6.35,3,3.51,1.8-1.64-3-3.32-6.14L137.87,359a3,3,0,0,0-4.08,0h0A3,3,0,0,0,133.8,363.39Z" style="fill: rgb(69, 90, 100); transform-origin: 171.85px 394.43px;" id="elny9pxk5tsf" class="animable"></path><path d="M135.05,398.51l5.27.94s27.31-10.08,31.21-10.59c3-.39,17.38,3,23.75,4.54a5.57,5.57,0,0,1,4.33,5.58.49.49,0,0,1,0,.12,5.59,5.59,0,0,1-3.51,4.76h0s5.36,1.67,2.93,7.34c-1.79,4.19-7.45,3.55-7.45,3.55l-9.45.18s2.41.72,6,1.57c3.9.91,4.94,1.62,4.94,1.62s5.7,5.48.19,7.77a11.68,11.68,0,0,1-5.76,1s1.65,5.89-2.76,6.91-33.55-1.2-33.55-1.2-1.54-.86-7.48-1.37l-8.22-.57Z" style="fill: rgb(174, 116, 97); transform-origin: 167.356px 411.449px;" id="el3tpqb7hojmn" class="animable"></path><path d="M135.05,398.51s0,.2,0,.58,0,1,0,1.67c0,1.48.08,3.62.13,6.39.11,5.54.26,13.56.45,23.51l-.17-.17,7.55.51c1.32.09,2.68.23,4.06.43a17.51,17.51,0,0,1,4.18,1l-.08,0c6.08.44,12.7.87,19.73,1.18,3.51.15,7.12.29,10.82.23a20.8,20.8,0,0,0,2.74-.22,3.48,3.48,0,0,0,2.22-1.3,4.6,4.6,0,0,0,.82-2.55,9.33,9.33,0,0,0-.28-2.78l-.08-.35.36,0a10.55,10.55,0,0,0,3.64-.34,8.46,8.46,0,0,0,3.38-1.52,2.82,2.82,0,0,0,.53-3.34,10.2,10.2,0,0,0-2.19-3.16l0,0a21.4,21.4,0,0,0-4.54-1.5l-6.37-1.66-1.75-.45,1.81,0,9.45-.18h0a9.78,9.78,0,0,0,3.81-.43,5.56,5.56,0,0,0,3-2.18c.17-.25.29-.54.44-.81l.32-.89c.09-.3.14-.6.21-.9s.06-.62.07-.92a4.32,4.32,0,0,0-1.49-3.17,6.25,6.25,0,0,0-1.53-1l-.2-.09-.11,0-.05,0c0,.4-.05-.54,0-.45h0l.41-.19a6,6,0,0,0,.76-.47,5.33,5.33,0,0,0,2-2.84,5.15,5.15,0,0,0-.23-3.4,5.39,5.39,0,0,0-2.24-2.5,11.66,11.66,0,0,0-3.25-1l-3.33-.8c-2.2-.51-4.36-1-6.46-1.45s-4.17-.88-6.19-1.24c-1-.18-2-.34-3-.47a15,15,0,0,0-2.89-.19,45.53,45.53,0,0,0-5.37,1.48c-1.72.54-3.38,1.1-5,1.63l-8.73,3-12.2,4.35h0l-3.95-.75-1-.19-.33-.07.31,0,1,.16,4,.67h0c2.78-1.05,6.91-2.58,12.16-4.47,2.63-1,5.54-2,8.72-3.07,1.58-.54,3.24-1.11,5-1.66a44.44,44.44,0,0,1,5.44-1.51,14.87,14.87,0,0,1,3,.17c1,.13,2,.29,3,.47,2,.35,4.09.76,6.2,1.22s4.27.93,6.47,1.44l3.34.78,1.69.41a6.62,6.62,0,0,1,1.69.67,6,6,0,0,1,2.44,2.72,5.59,5.59,0,0,1,.25,3.7,5.8,5.8,0,0,1-2.16,3.1,6.36,6.36,0,0,1-.83.51c-.14.08-.29.14-.44.21h0c0,.1,0-.84,0-.44l.06,0,.12,0,.22.09a6.47,6.47,0,0,1,1.65,1,5.16,5.16,0,0,1,1.21,1.57,4.92,4.92,0,0,1,.45,1.95c0,.33,0,.67-.07,1s-.13.65-.23,1l-.33.94c-.16.3-.3.61-.48.89a6,6,0,0,1-3.22,2.37,10.1,10.1,0,0,1-4,.46h0l-9.45.19.07-.49,6.35,1.65a20.78,20.78,0,0,1,4.7,1.57h0l0,0a10.58,10.58,0,0,1,2.31,3.34,4.05,4.05,0,0,1,.32,2,2.92,2.92,0,0,1-1,1.84,9,9,0,0,1-3.6,1.64,11,11,0,0,1-3.84.35l.28-.31a10.07,10.07,0,0,1,.29,2.94,5.06,5.06,0,0,1-.92,2.8,4,4,0,0,1-2.52,1.49,19.46,19.46,0,0,1-2.82.22c-3.72.07-7.34-.09-10.86-.24-7-.33-13.64-.78-19.74-1.23h0l-.06,0a17.78,17.78,0,0,0-4-1c-1.37-.2-2.71-.35-4-.44l-7.54-.54h-.16v-.16c-.11-10-.19-18.06-.25-23.64,0-2.74,0-4.88,0-6.34,0-.71,0-1.25,0-1.64S135.05,398.51,135.05,398.51Z" style="fill: rgb(111, 68, 57); transform-origin: 167.425px 411.401px;" id="eljmdcrnzq8m" class="animable"></path><path d="M195.63,403.86a56,56,0,0,1-7.49-.44,56.79,56.79,0,0,1-7.45-.93,56,56,0,0,1,7.49.44A58.91,58.91,0,0,1,195.63,403.86Z" style="fill: rgb(111, 68, 57); transform-origin: 188.16px 403.175px;" id="elebw0hc7gxyr" class="animable"></path><path d="M166.15,430.67c0,.05-.43-.1-.89-.58a3.71,3.71,0,0,1-1-2.39,3.64,3.64,0,0,1,.82-2.44c.43-.52.82-.7.85-.65s-.24.33-.56.85a4.07,4.07,0,0,0-.61,2.23,4,4,0,0,0,.77,2.17C165.88,430.36,166.19,430.6,166.15,430.67Z" style="fill: rgb(111, 68, 57); transform-origin: 165.205px 427.641px;" id="elp33hyd9unmk" class="animable"></path><path d="M165.71,420.78c0,.06-.51,0-1.16-.42A3.56,3.56,0,0,1,164,415c.54-.57,1-.71,1-.66s-.36.31-.78.88a3.74,3.74,0,0,0-.73,2.56,3.67,3.67,0,0,0,1.27,2.33C165.3,420.55,165.74,420.7,165.71,420.78Z" style="fill: rgb(111, 68, 57); transform-origin: 164.371px 417.565px;" id="elc7621n65r07" class="animable"></path><path d="M165.54,409.27c0,.05-.5-.23-1-.95a4.58,4.58,0,0,1-.67-3.23,4.53,4.53,0,0,1,1.73-2.82c.69-.52,1.22-.61,1.24-.56s-.44.29-1,.83a4.59,4.59,0,0,0-1,5.6C165.23,408.85,165.6,409.21,165.54,409.27Z" style="fill: rgb(111, 68, 57); transform-origin: 165.325px 405.487px;" id="elymrgfy2is8" class="animable"></path><path d="M169,394.5s-.26-.12-.44-.5a2.45,2.45,0,0,1,.82-2.93c.36-.23.63-.25.65-.2s-.81.58-1.09,1.66A4.7,4.7,0,0,0,169,394.5Z" style="fill: rgb(111, 68, 57); transform-origin: 169.2px 392.674px;" id="el8hp8rvqt0wn" class="animable"></path><path d="M182.86,414.75a17.53,17.53,0,0,1-4.07.17,16.8,16.8,0,0,1-4.07-.32,16.57,16.57,0,0,1,4.07-.18A16.49,16.49,0,0,1,182.86,414.75Z" style="fill: rgb(111, 68, 57); transform-origin: 178.79px 414.669px;" id="eljcg0v6z50u8" class="animable"></path><path d="M187.28,426.9a54.85,54.85,0,0,1-7.37-1.31,58.16,58.16,0,0,1-7.27-1.8A54.85,54.85,0,0,1,180,425.1,57.59,57.59,0,0,1,187.28,426.9Z" style="fill: rgb(111, 68, 57); transform-origin: 179.96px 425.345px;" id="ellbk0sa1yxvd" class="animable"></path><path d="M114.63,338.2a2.76,2.76,0,0,1,.16-.62c.11-.41.35-1,.54-1.76a44.28,44.28,0,0,0,1.35-6.61,56.3,56.3,0,0,0,.43-10,46.86,46.86,0,0,0-2.06-12,33.33,33.33,0,0,0-5.84-10.65,30.32,30.32,0,0,0-7.47-6.55,32,32,0,0,0-6.07-2.91c-.74-.3-1.35-.44-1.74-.58a3.79,3.79,0,0,1-.61-.23,2.89,2.89,0,0,1,.63.13c.41.11,1,.23,1.78.5a29.38,29.38,0,0,1,6.19,2.78,30.06,30.06,0,0,1,7.64,6.56,33.3,33.3,0,0,1,6,10.79,45.94,45.94,0,0,1,2,12.16,53.51,53.51,0,0,1-.54,10.06,40.62,40.62,0,0,1-1.51,6.62c-.23.77-.49,1.33-.63,1.73A4.35,4.35,0,0,1,114.63,338.2Z" style="fill: rgb(38, 50, 56); transform-origin: 105.462px 312.245px;" id="elgc9dcyay8ns" class="animable"></path><path d="M253,329a5.26,5.26,0,0,1,0,.64c0,.47,0,1.08-.07,1.84-.1,1.65-.22,3.93-.38,6.73-.37,5.74-.87,13.56-1.43,22.21s-1.17,16.46-1.58,22.2l-.53,6.72c-.07.75-.13,1.36-.17,1.83a5.62,5.62,0,0,1-.09.63,2.84,2.84,0,0,1,0-.64c0-.47,0-1.08.08-1.83.09-1.65.22-3.94.37-6.74.37-5.73.87-13.56,1.43-22.2s1.17-16.47,1.58-22.2l.53-6.72c.07-.76.13-1.36.17-1.83A3,3,0,0,1,253,329Z" style="fill: rgb(38, 50, 56); transform-origin: 250.871px 360.4px;" id="elg0ovohc6g0f" class="animable"></path><path d="M194.63,319.05a1.63,1.63,0,0,1-.33-.27l-.91-.84-3.4-3.23-5.23-5.08c-2-2-4.28-4.2-6.63-6.77l.37-.09c-1.11,4.8-2.36,10.22-3.69,16l-.14.61-.31-.54c-1.4-2.4-2.83-4.91-4.27-7.48-6.49-11.61-12.08-22.27-16.27-29.91l-5-9L147.49,270l-.35-.64c-.07-.15-.11-.22-.1-.23a1.18,1.18,0,0,1,.15.2l.38.62,1.44,2.41c1.24,2.1,3,5.16,5.12,9,4.27,7.6,9.91,18.23,16.39,29.84,1.44,2.57,2.87,5.07,4.26,7.47l-.45.07c1.36-5.78,2.63-11.19,3.75-16l.1-.4.27.31c2.31,2.56,4.58,4.8,6.55,6.81l5.16,5.15,3.32,3.31.86.88A2.33,2.33,0,0,1,194.63,319.05Z" style="fill: rgb(38, 50, 56); transform-origin: 170.834px 294.255px;" id="eltmof5uemb19" class="animable"></path><path d="M196.52,317.8s.26-.38.76-1.06l2.16-2.94c1.84-2.55,4.41-6.19,7.39-10.54L207,303l.19.22a25.51,25.51,0,0,0,4.47,4c1.71,1.22,3.6,2.35,5.46,3.65l-.38.15.08-.35c2-8.28,3.78-15.77,4.59-21.28.42-2.75.68-5,.83-6.54.07-.74.13-1.33.17-1.79a2.82,2.82,0,0,1,.1-.62,3.37,3.37,0,0,1,0,.63c0,.41,0,1-.08,1.79-.09,1.56-.29,3.81-.67,6.58-.72,5.55-2.46,13.08-4.46,21.34a3.59,3.59,0,0,1-.08.35l-.08.36-.3-.21c-1.85-1.29-3.74-2.43-5.47-3.67a25.87,25.87,0,0,1-4.52-4.07l.35,0c-3,4.33-5.64,7.93-7.54,10.44-.95,1.25-1.72,2.22-2.26,2.87-.27.33-.49.57-.64.74S196.53,317.81,196.52,317.8Z" style="fill: rgb(38, 50, 56); transform-origin: 209.522px 299.121px;" id="elz580ol088" class="animable"></path><path d="M193.59,391.37a3.56,3.56,0,0,1,0-.74c0-.53,0-1.23,0-2.11,0-1.88.1-4.51.16-7.74.13-6.59.29-15.61.48-25.57s.19-19,.26-25.57c0-3.23.05-5.86.06-7.75,0-.87,0-1.57,0-2.1a3.24,3.24,0,0,1,0-.74,6,6,0,0,1,.05.74c0,.52,0,1.23.06,2.1,0,1.89,0,4.52.09,7.75,0,6.55,0,15.59-.11,25.58s-.39,19-.63,25.57c-.13,3.23-.24,5.86-.31,7.74l-.12,2.11A5.26,5.26,0,0,1,193.59,391.37Z" style="fill: rgb(38, 50, 56); transform-origin: 194.16px 355.21px;" id="elcfza455d4bm" class="animable"></path><path d="M135.52,433.93a5.86,5.86,0,0,1-.05-.72c0-.51,0-1.2-.07-2.07-.05-1.85-.11-4.46-.18-7.7-.11-6.58-.26-15.71-.43-26.08l.21.24-7.46-1.24-30.77-5.22-9.32-1.64L84.92,389l-.66-.14-.22-.06a.59.59,0,0,1,.23,0l.67.09,2.54.38,9.34,1.48,30.79,5.08,7.46,1.25.21,0v.21c.11,10.37.2,19.49.26,26.08,0,3.24,0,5.85,0,7.7,0,.87,0,1.56,0,2.07A3.68,3.68,0,0,1,135.52,433.93Z" style="fill: rgb(38, 50, 56); transform-origin: 109.796px 411.359px;" id="el9i6rynu4txa" class="animable"></path><path d="M85.77,389.26c0,.1-1.67.21-4.3.84A33.52,33.52,0,0,0,77,391.52a38.47,38.47,0,0,0-5.18,2.59,38.06,38.06,0,0,0-4.66,3.44,33.43,33.43,0,0,0-3.32,3.38c-1.75,2.06-2.62,3.51-2.7,3.45a5.38,5.38,0,0,1,.56-1,11.81,11.81,0,0,1,.76-1.16c.32-.44.66-1,1.11-1.48a30.79,30.79,0,0,1,3.28-3.49,34.16,34.16,0,0,1,4.71-3.52,33.2,33.2,0,0,1,5.27-2.59,31.37,31.37,0,0,1,4.61-1.35c.66-.16,1.28-.23,1.81-.31a12.1,12.1,0,0,1,1.39-.15A5.88,5.88,0,0,1,85.77,389.26Z" style="fill: rgb(38, 50, 56); transform-origin: 73.455px 396.819px;" id="elynstttoegog" class="animable"></path><path d="M111.74,347.14a1.61,1.61,0,0,1-.22.46l-.72,1.25c-.68,1.14-1.59,2.68-2.71,4.55-2.31,3.84-5.54,9.12-9.12,14.93s-6.86,11.07-9.25,14.86l-2.85,4.47-.79,1.2a2.22,2.22,0,0,1-.31.4s.06-.16.22-.45l.72-1.26c.68-1.13,1.6-2.67,2.71-4.55,2.31-3.83,5.54-9.11,9.12-14.93s6.86-11.06,9.25-14.85l2.85-4.47.79-1.2A2.67,2.67,0,0,1,111.74,347.14Z" style="fill: rgb(38, 50, 56); transform-origin: 98.755px 368.2px;" id="elomk3s3tr2us" class="animable"></path><g id="el4c0nwur65pg"><g style="opacity: 0.3; transform-origin: 103.389px 366.23px;" class="animable"><path d="M95.58,385.59c10.66-9.07,17.13-24.78,16-38.72L95.07,374.51Z" id="elpp479wo1h5i" class="animable" style="transform-origin: 103.389px 366.23px;"></path></g></g><g id="elm71mtuslbeg"><g style="opacity: 0.3; transform-origin: 172.57px 303.095px;" class="animable"><polygon points="153.46 280.44 173.49 325.75 180.69 312.24 191.68 316.19 178.29 302.72 174.57 318.71 153.46 280.44" id="elxcqbp4fcbda" class="animable" style="transform-origin: 172.57px 303.095px;"></polygon></g></g><g id="eloot7rx7ok3o"><g style="opacity: 0.3; transform-origin: 295.82px 379.818px;" class="animable"><path d="M280,383.45c8.55-4.52,16.59-8,26.22-7.13a13.93,13.93,0,0,1,3.87.77,3.83,3.83,0,0,1,1.55,2.79,105.05,105.05,0,0,0-30.79,3.43" id="elb4k54bbppuq" class="animable" style="transform-origin: 295.82px 379.818px;"></path></g></g><g id="elubpb7slz3ks"><g style="opacity: 0.3; transform-origin: 253.815px 342.795px;" class="animable"><path d="M253.38,323.39c0,.74-2.51,38.07-2.56,38.81C257.14,349.88,259.19,336,253.38,323.39Z" id="elfptzvyox1v5" class="animable" style="transform-origin: 253.815px 342.795px;"></path></g></g><path d="M197.84,140.31a10.64,10.64,0,0,1,11.74-3.71,14.56,14.56,0,0,1,17.68,3A13,13,0,0,1,245,153a10.82,10.82,0,0,1,6.64,19.43,10.4,10.4,0,0,1-7.34,19.35L198,152.62A10.64,10.64,0,0,1,197.84,140.31Z" style="fill: rgb(38, 50, 56); transform-origin: 226.677px 163.493px;" id="elu3kcyqdridd" class="animable"></path><path d="M208.12,146.76l-2.26-.34c-24.58-2.24-40.21,17.39-41.77,42L156.4,261l39.53,52.7L208.67,295l4-21.87s24-.12,27.77-23.5c1.84-11.29,3.73-34.84,5.2-56.18A44.11,44.11,0,0,0,208.12,146.76Z" style="fill: rgb(174, 116, 97); transform-origin: 201.073px 229.973px;" id="el0gx2ockxva9t" class="animable"></path><path d="M212.58,273.13s-14.85-1.38-29.1-13.62c0,0,4.63,18,28.09,19.41Z" style="fill: rgb(111, 68, 57); transform-origin: 198.03px 269.215px;" id="eltlvvuakd8x" class="animable"></path><path d="M234,217a3.38,3.38,0,0,1-3.73,2.89,3.24,3.24,0,0,1-3-3.54A3.39,3.39,0,0,1,231,213.5,3.24,3.24,0,0,1,234,217Z" style="fill: rgb(38, 50, 56); transform-origin: 230.633px 216.695px;" id="elfqgqke6qkdk" class="animable"></path><path d="M238.92,205.35c-.48.37-2.73-1.88-6.33-2.41s-6.51.87-6.84.37c-.16-.22.38-.95,1.66-1.61a9.21,9.21,0,0,1,5.55-.84,9,9,0,0,1,5,2.46C238.9,204.34,239.15,205.18,238.92,205.35Z" style="fill: rgb(38, 50, 56); transform-origin: 232.361px 203.067px;" id="elcha0i2ubn1" class="animable"></path><path d="M203.52,213a3.38,3.38,0,0,1-3.73,2.89,3.23,3.23,0,0,1-3-3.53,3.39,3.39,0,0,1,3.73-2.9A3.23,3.23,0,0,1,203.52,213Z" style="fill: rgb(38, 50, 56); transform-origin: 200.155px 212.676px;" id="elj6v80ck5cds" class="animable"></path><path d="M204.56,199.68c-.48.37-2.73-1.88-6.33-2.41s-6.51.87-6.83.37c-.16-.22.37-.95,1.65-1.61a9.21,9.21,0,0,1,5.55-.84,9,9,0,0,1,5,2.46C204.54,198.67,204.8,199.51,204.56,199.68Z" style="fill: rgb(38, 50, 56); transform-origin: 198.008px 197.397px;" id="elqhre82tszw" class="animable"></path><path d="M212.41,228.13c0-.21,2.31-.26,6-.18.93.05,1.83,0,2.08-.61a4.76,4.76,0,0,0-.21-2.82c-.53-2.35-1.08-4.82-1.67-7.4-2.27-10.53-3.78-19.13-3.35-19.22s2.62,8.37,4.89,18.9c.54,2.6,1.06,5.07,1.55,7.43.19,1.1.61,2.38-.07,3.68a2.33,2.33,0,0,1-1.71,1.12,6.38,6.38,0,0,1-1.59,0C214.66,228.66,212.4,228.34,212.41,228.13Z" style="fill: rgb(38, 50, 56); transform-origin: 217.207px 213.49px;" id="elyuo34zck5l" class="animable"></path><path d="M206.15,189.4c-.56.87-3.54-.43-7.31-.93s-7-.19-7.28-1.18c-.1-.47.65-1.23,2.09-1.83a11.43,11.43,0,0,1,5.81-.63,10.88,10.88,0,0,1,5.31,2.25C205.94,188.05,206.41,189,206.15,189.4Z" style="fill: rgb(38, 50, 56); transform-origin: 198.885px 187.197px;" id="eluq5sf4ggllm" class="animable"></path><path d="M239.58,195.36c-.69.78-3.13-.25-6.14-.49s-5.59.18-6.12-.72c-.23-.43.23-1.23,1.39-1.94a8.92,8.92,0,0,1,9.89,1C239.6,194.1,239.89,195,239.58,195.36Z" style="fill: rgb(38, 50, 56); transform-origin: 233.48px 193.403px;" id="elgzsyyj52yhi" class="animable"></path><path d="M245,182.34s-4-15.6-10.53-20.08c-7.94-5.43-13,3.41-20.86-.09s-15.39-8.71-24.67-3.65c-10.17,5.53-6.62,11-8.74,21.32-8.61,41.79-18.1,52.55-17.31,32.37.09-2.21-5.68-4.84-5.2-14.16.63-12.09,2.35-26.62,6.27-34.67,3.31-6.79,8.11-11.1,16.21-15.43,12.79-6.84,28.61-4.66,39.17-2S248.68,164.12,245,182.34Z" style="fill: rgb(38, 50, 56); transform-origin: 201.566px 182.733px;" id="elw90sjyhkywn" class="animable"></path><path d="M164.43,211.8a6.43,6.43,0,0,0-5.94-7.16c-4.43-.24-9.66,1.51-10.73,10.58-1.89,16.09,14.65,14.67,14.73,14.21S163.7,218.54,164.43,211.8Z" style="fill: rgb(174, 116, 97); transform-origin: 156.041px 217.148px;" id="elywyfep4hmg8" class="animable"></path><path d="M159.7,223c-.06-.06-.3.16-.8.32a2.82,2.82,0,0,1-2.1-.2c-1.63-.82-2.74-3.69-2.48-6.6a9.35,9.35,0,0,1,1.26-3.92,3.25,3.25,0,0,1,2.36-1.9,1.42,1.42,0,0,1,1.56,1c.17.48,0,.79.11.82s.38-.23.33-.91a1.86,1.86,0,0,0-.52-1.08,2.15,2.15,0,0,0-1.5-.59A4,4,0,0,0,154.7,212a9.6,9.6,0,0,0-1.5,4.37c-.28,3.25,1,6.48,3.27,7.43a3,3,0,0,0,2.61-.13C159.63,223.35,159.75,223,159.7,223Z" style="fill: rgb(111, 68, 57); transform-origin: 156.554px 216.989px;" id="elpfprgkm1mk" class="animable"></path><path d="M169.4,180.83c1.87,1.73,3.85,3.52,6.32,4.15s5.54-.39,6.34-2.81c.36-1.08.28-2.42,1.14-3.17,1-.9,2.59-.33,3.92,0a10.32,10.32,0,0,0,11.7-5.73c.92,1.95,3.71,2.29,5.68,1.4s3.41-2.61,5.06-4,3.83-2.54,5.9-1.92c1.16.35,2.17,1.22,3.37,1.29,2.13.13,3.53-2.18,4.16-4.22s1.25-4.44,3.2-5.3,3.85.12,5.75.7,4.45.5,5.23-1.32a3.83,3.83,0,0,0-.28-3,10.49,10.49,0,0,0-11.65-5.77,14.21,14.21,0,0,0-25.41-6.6,14.42,14.42,0,0,0-23.58,1.78,10.45,10.45,0,0,0-13.92,13.29c-3.12,1.21-6,3.7-6.57,7s2.17,7.1,5.5,6.7a5.79,5.79,0,0,0,9.05,7.2" style="fill: rgb(38, 50, 56); transform-origin: 196.519px 162.025px;" id="eldc7jclpzlmr" class="animable"></path><path d="M202.65,232.52a1.46,1.46,0,0,0-1-.36,1.27,1.27,0,0,0-.74.65,8.15,8.15,0,0,0-.42,7.85s0,.05,0,.08c1.82,3.56,6.93,3.67,9.21.38l1.71-2.47Z" style="fill: rgb(111, 68, 57); transform-origin: 205.545px 237.831px;" id="elq8yncagb378" class="animable"></path><path d="M208.62,242.29c.12.07-1.34,1.46-4.3,1.32a4.7,4.7,0,0,1-2.28-.79,5.31,5.31,0,0,1-1.94-2,9.75,9.75,0,0,1-.59-6.1,10.46,10.46,0,0,1,.4-1.58,2.34,2.34,0,0,1,1.22-1.45,1.92,1.92,0,0,1,1.83.41l1.12.83,3.84,2.92c2.17,1.68,3.46,2.79,3.38,2.91s-1.54-.77-3.82-2.3l-4-2.73c-.72-.47-1.63-1.31-2-1.06s-.78,1.29-1,2.25a9.21,9.21,0,0,0,.42,5.45,4.51,4.51,0,0,0,1.56,1.71,4,4,0,0,0,1.88.77A9.54,9.54,0,0,0,208.62,242.29Z" style="fill: rgb(38, 50, 56); transform-origin: 205.286px 237.615px;" id="el8vcxzkw4oz7" class="animable"></path><path d="M160.09,173.08c-.05-.05-.5,1.3.54,3.23a5.18,5.18,0,0,0,2.92,2.4,5.61,5.61,0,0,0,4.76-.65l-.66-.2a15.9,15.9,0,0,0,2.6,4.47,9.18,9.18,0,0,0,2.64,2.26,7.2,7.2,0,0,0,8.2-1.18,9.27,9.27,0,0,0,1.79-3.13,3.23,3.23,0,0,0,.32-1.28c-.07,0-.27.39-.65,1.13a10.57,10.57,0,0,1-1.94,2.82c-1.86,2.07-7,2.5-9.65-1.22a16.31,16.31,0,0,1-2.49-4.2l-.21-.51-.45.31a4.91,4.91,0,0,1-4,.65,4.76,4.76,0,0,1-2.67-2A7.91,7.91,0,0,1,160.09,173.08Z" style="fill: rgb(69, 90, 100); transform-origin: 171.575px 179.225px;" id="el82xj7kk9k0d" class="animable"></path><path d="M195.84,141.06c0,.05.4.17,1.07.58a5.6,5.6,0,0,1,2.17,2.49l.14.33.27-.26a20.12,20.12,0,0,1,8.68-5.11,15.78,15.78,0,0,1,6.51-.43,13.13,13.13,0,0,1,6.49,3,13.38,13.38,0,0,1,3.46,4.44,10.9,10.9,0,0,1,1,5.09l0,.51.51-.06a9.09,9.09,0,0,1,6.53,1.81,8.84,8.84,0,0,1,3.06,4.45,12,12,0,0,1,.28,4.89,3.12,3.12,0,0,0,.39-1.28,8.82,8.82,0,0,0-.17-3.75,9.22,9.22,0,0,0-3.11-4.88,9.71,9.71,0,0,0-7.08-2.09l.48.45a11.7,11.7,0,0,0-1.07-5.53,14.08,14.08,0,0,0-3.69-4.76,13.78,13.78,0,0,0-7-3.13,16,16,0,0,0-6.86.54,19.66,19.66,0,0,0-8.83,5.54l.41.07a5.41,5.41,0,0,0-2.5-2.51A2.26,2.26,0,0,0,195.84,141.06Z" style="fill: rgb(69, 90, 100); transform-origin: 216.183px 150.229px;" id="eljuw3aal173d" class="animable"></path></g><defs>     <filter id="active" height="200%">         <feMorphology in="SourceAlpha" result="DILATED" operator="dilate" radius="2"></feMorphology>                <feFlood flood-color="#32DFEC" flood-opacity="1" result="PINK"></feFlood>        <feComposite in="PINK" in2="DILATED" operator="in" result="OUTLINE"></feComposite>        <feMerge>            <feMergeNode in="OUTLINE"></feMergeNode>            <feMergeNode in="SourceGraphic"></feMergeNode>        </feMerge>    </filter>    <filter id="hover" height="200%">        <feMorphology in="SourceAlpha" result="DILATED" operator="dilate" radius="2"></feMorphology>                <feFlood flood-color="#ff0000" flood-opacity="0.5" result="PINK"></feFlood>        <feComposite in="PINK" in2="DILATED" operator="in" result="OUTLINE"></feComposite>        <feMerge>            <feMergeNode in="OUTLINE"></feMergeNode>            <feMergeNode in="SourceGraphic"></feMergeNode>        </feMerge>            <feColorMatrix type="matrix" values="0   0   0   0   0                0   1   0   0   0                0   0   0   0   0                0   0   0   1   0 "></feColorMatrix>    </filter></defs></svg>